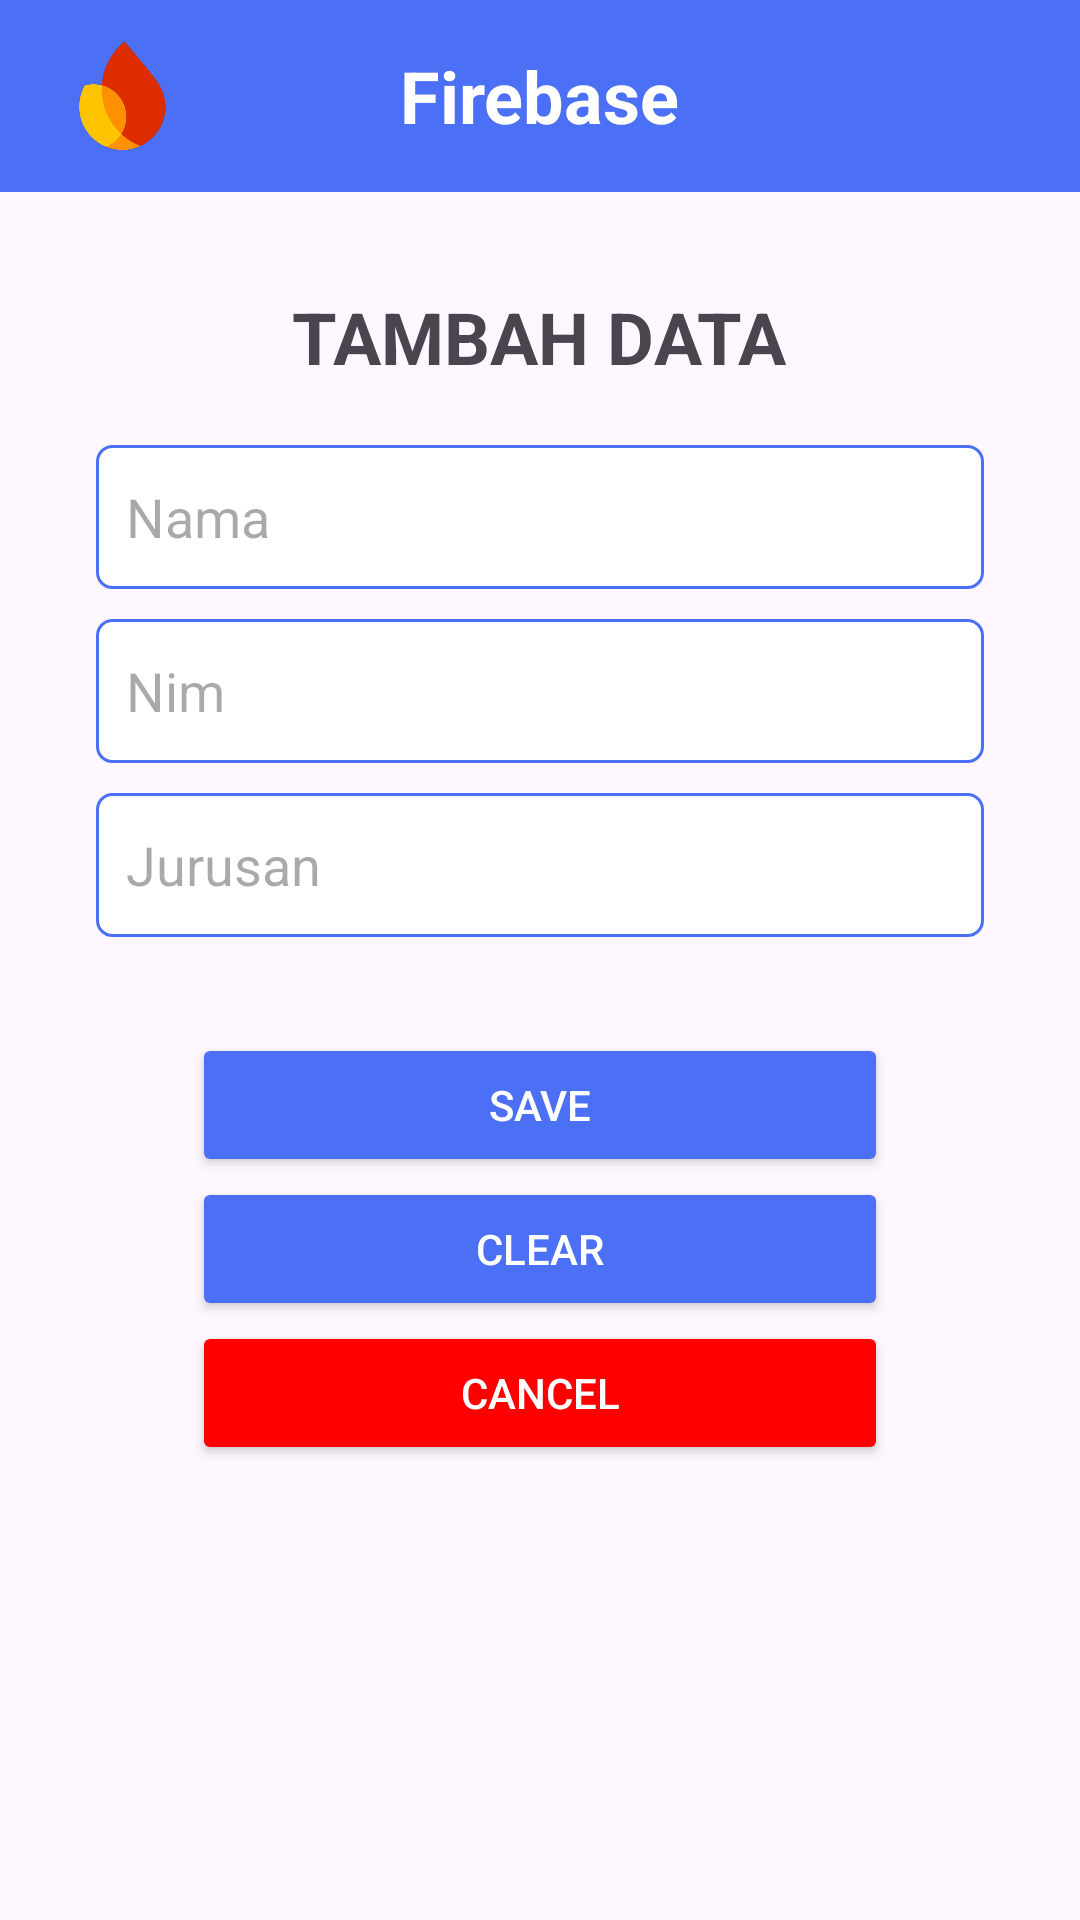

This screen was rendered from an Android layout file. Write that file and the resources it references.
<!-- AndroidManifest.xml: application theme Theme.Final_wais -->
<!-- res/layout/tambah_data.xml -->
<?xml version="1.0" encoding="utf-8"?>
<LinearLayout xmlns:android="http://schemas.android.com/apk/res/android"
    xmlns:tools="http://schemas.android.com/tools"
    android:layout_width="match_parent"
    android:layout_height="match_parent"
    android:orientation="vertical"
    tools:context=".TambahData">

    <androidx.appcompat.widget.Toolbar
        android:id="@+id/toolbar"
        android:layout_width="match_parent"
        android:layout_height="wrap_content"
        android:background="@color/colorPrimary"
        android:theme="@style/ThemeOverlay.AppCompat.Dark.ActionBar">

        <TextView
            android:id="@+id/Title"
            android:layout_width="wrap_content"
            android:layout_height="wrap_content"
            android:layout_gravity="center"
            android:text="Firebase"
            android:textColor="@color/toolbarTextColor"
            android:textSize="24sp"
            android:textStyle="bold" />

        <ImageView
            android:id="@+id/ivBack"
            android:layout_width="50dp"
            android:layout_height="50dp"
            android:layout_gravity="start"
            android:scaleType="fitXY"
            android:src="@drawable/firebase" />
    </androidx.appcompat.widget.Toolbar>

    <LinearLayout
        android:layout_width="match_parent"
        android:layout_height="match_parent"
        android:orientation="vertical"
        android:padding="32dp">

        <TextView
            android:id="@+id/title"
            android:layout_width="wrap_content"
            android:layout_height="wrap_content"
            android:text="TAMBAH DATA"
            android:textSize="24sp"
            android:textStyle="bold"
            android:layout_gravity="center_horizontal"/>

        <EditText
            android:id="@+id/editTextNama"
            android:layout_width="match_parent"
            android:layout_height="wrap_content"
            android:layout_marginTop="20dp"
            android:background="@drawable/edittext_background"
            android:hint="Nama"
            android:inputType="textPersonName"
            android:minHeight="48dp"
            android:padding="10dp" />

        <EditText
            android:id="@+id/editTextNim"
            android:layout_width="match_parent"
            android:layout_height="wrap_content"
            android:layout_marginTop="10dp"
            android:background="@drawable/edittext_background"
            android:hint="Nim"
            android:inputType="text"
            android:minHeight="48dp"
            android:padding="10dp" />

        <EditText
            android:id="@+id/editTextJurusan"
            android:layout_width="match_parent"
            android:layout_height="wrap_content"
            android:layout_marginTop="10dp"
            android:background="@drawable/edittext_background"
            android:hint="Jurusan"
            android:inputType="text"
            android:minHeight="48dp"
            android:padding="10dp" />

        <LinearLayout
            android:layout_width="match_parent"
            android:layout_height="match_parent"
            android:orientation="vertical"
            android:padding="32dp">

            <Button
                android:id="@+id/buttonSave"
                android:layout_width="match_parent"
                android:layout_height="wrap_content"
                android:text="SAVE"
                android:backgroundTint="@color/colorPrimary"
                android:textColor="#FFFFFF"
                android:padding="10dp" />

            <Button
                android:id="@+id/buttonClear"
                android:layout_width="match_parent"
                android:layout_height="wrap_content"
                android:text="CLEAR"
                android:backgroundTint="@color/colorPrimary"
                android:textColor="#FFFFFF"
                android:padding="10dp" />

            <Button
                android:id="@+id/buttonCancel"
                android:layout_width="match_parent"
                android:layout_height="wrap_content"
                android:text="CANCEL"
                android:backgroundTint="#FF0000"
                android:textColor="#FFFFFF"
                android:padding="10dp" />

        </LinearLayout>
    </LinearLayout>
</LinearLayout>
<!-- resources referenced by this layout -->
<resources>
  <color name="colorPrimary">#FF4B70F5</color>
  <color name="toolbarTextColor">#FFFFFF</color>
  <!-- drawable edittext_background (drawable) -->
  <?xml version="1.0" encoding="utf-8"?>
  <shape xmlns:android="http://schemas.android.com/apk/res/android">
      <solid android:color="#FFFFFF"/>
      <corners android:radius="5dp"/>
      <stroke
          android:width="1dp"
          android:color="@color/colorPrimary"/>
  </shape>
  <!-- drawable firebase: png bitmap (drawable, 119426 bytes) -->
  <style name="Theme.Final_wais" parent="Base.Theme.Final_wais" />
  <style name="Base.Theme.Final_wais" parent="Theme.Material3.DayNight.NoActionBar">
          
          
      </style>
</resources>
